Image classification data set "processed" (Idinmaster/Brain-Tumor-Classification- on GitHub). Class labels (4): glioma, meningioma, no tumor, pituitary tumor.

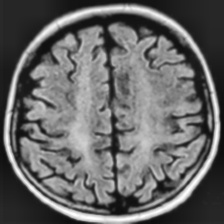
Label: no tumor

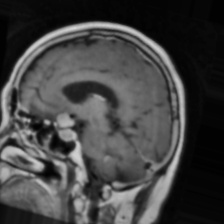
Label: pituitary tumor

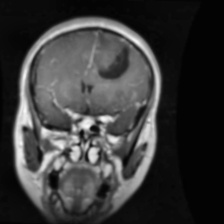
Label: glioma

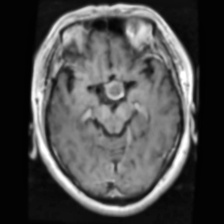
Label: pituitary tumor

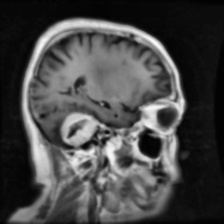
Label: meningioma

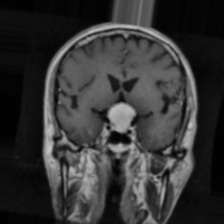
Label: meningioma
